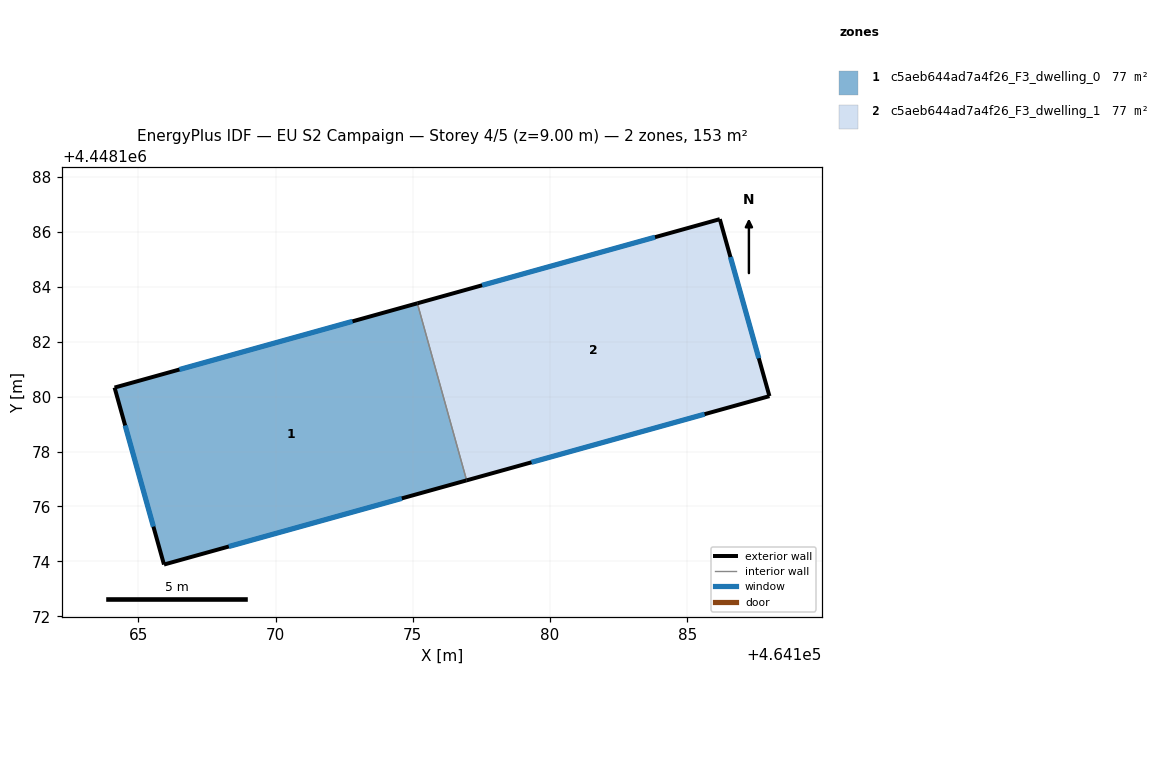
=== STOREY PLAN SPEC (per zone: floor XY polygon, exterior-wall plan segments, windows/doors) ===
zone 1: c5aeb644ad7a4f26_F3_dwelling_0  (76.6 m²)
  floor: (464175.17, 4448183.40) (464176.96, 4448176.95) (464165.94, 4448173.88) (464164.14, 4448180.33)
  exterior wall: (464165.94, 4448173.88) – (464176.96, 4448176.95)  [11.4 m]
    window: (464168.30, 4448174.54) – (464174.60, 4448176.29)  [11.2 m²]
  exterior wall: (464164.14, 4448180.33) – (464165.94, 4448173.88)  [6.7 m]
    window: (464164.52, 4448178.95) – (464165.55, 4448175.26)  [6.6 m²]
  exterior wall: (464175.17, 4448183.40) – (464164.14, 4448180.33)  [11.4 m]
    window: (464172.80, 4448182.74) – (464166.50, 4448180.99)  [11.2 m²]
  interior walls: 1
zone 2: c5aeb644ad7a4f26_F3_dwelling_1  (76.6 m²)
  floor: (464186.18, 4448186.46) (464187.99, 4448180.02) (464176.96, 4448176.95) (464175.17, 4448183.40)
  exterior wall: (464186.18, 4448186.46) – (464175.17, 4448183.40)  [11.4 m]
    window: (464183.82, 4448185.81) – (464177.53, 4448184.05)  [11.2 m²]
  exterior wall: (464187.99, 4448180.02) – (464186.18, 4448186.46)  [6.7 m]
    window: (464187.60, 4448181.40) – (464186.57, 4448185.08)  [6.6 m²]
  exterior wall: (464176.96, 4448176.95) – (464187.99, 4448180.02)  [11.4 m]
    window: (464179.32, 4448177.61) – (464185.63, 4448179.36)  [11.2 m²]
  interior walls: 1

=== DERIVED (storey summary) ===
Building: EU S2 Campaign
Storey: 4 of 5  (floor level z = 9.00 m)
Storey gross floor area: 153.2 m²
Zones on this storey: 2
  - c5aeb644ad7a4f26_F3_dwelling_0: floor 76.6 m²; exterior wall 29.6 m (88.7 m²); 3 window(s) 29.0 m²; WWR 32.7%
  - c5aeb644ad7a4f26_F3_dwelling_1: floor 76.6 m²; exterior wall 29.6 m (88.7 m²); 3 window(s) 29.0 m²; WWR 32.7%
Zone adjacency (shared interzone walls):
  - c5aeb644ad7a4f26_F3_dwelling_0 ↔ c5aeb644ad7a4f26_F3_dwelling_1